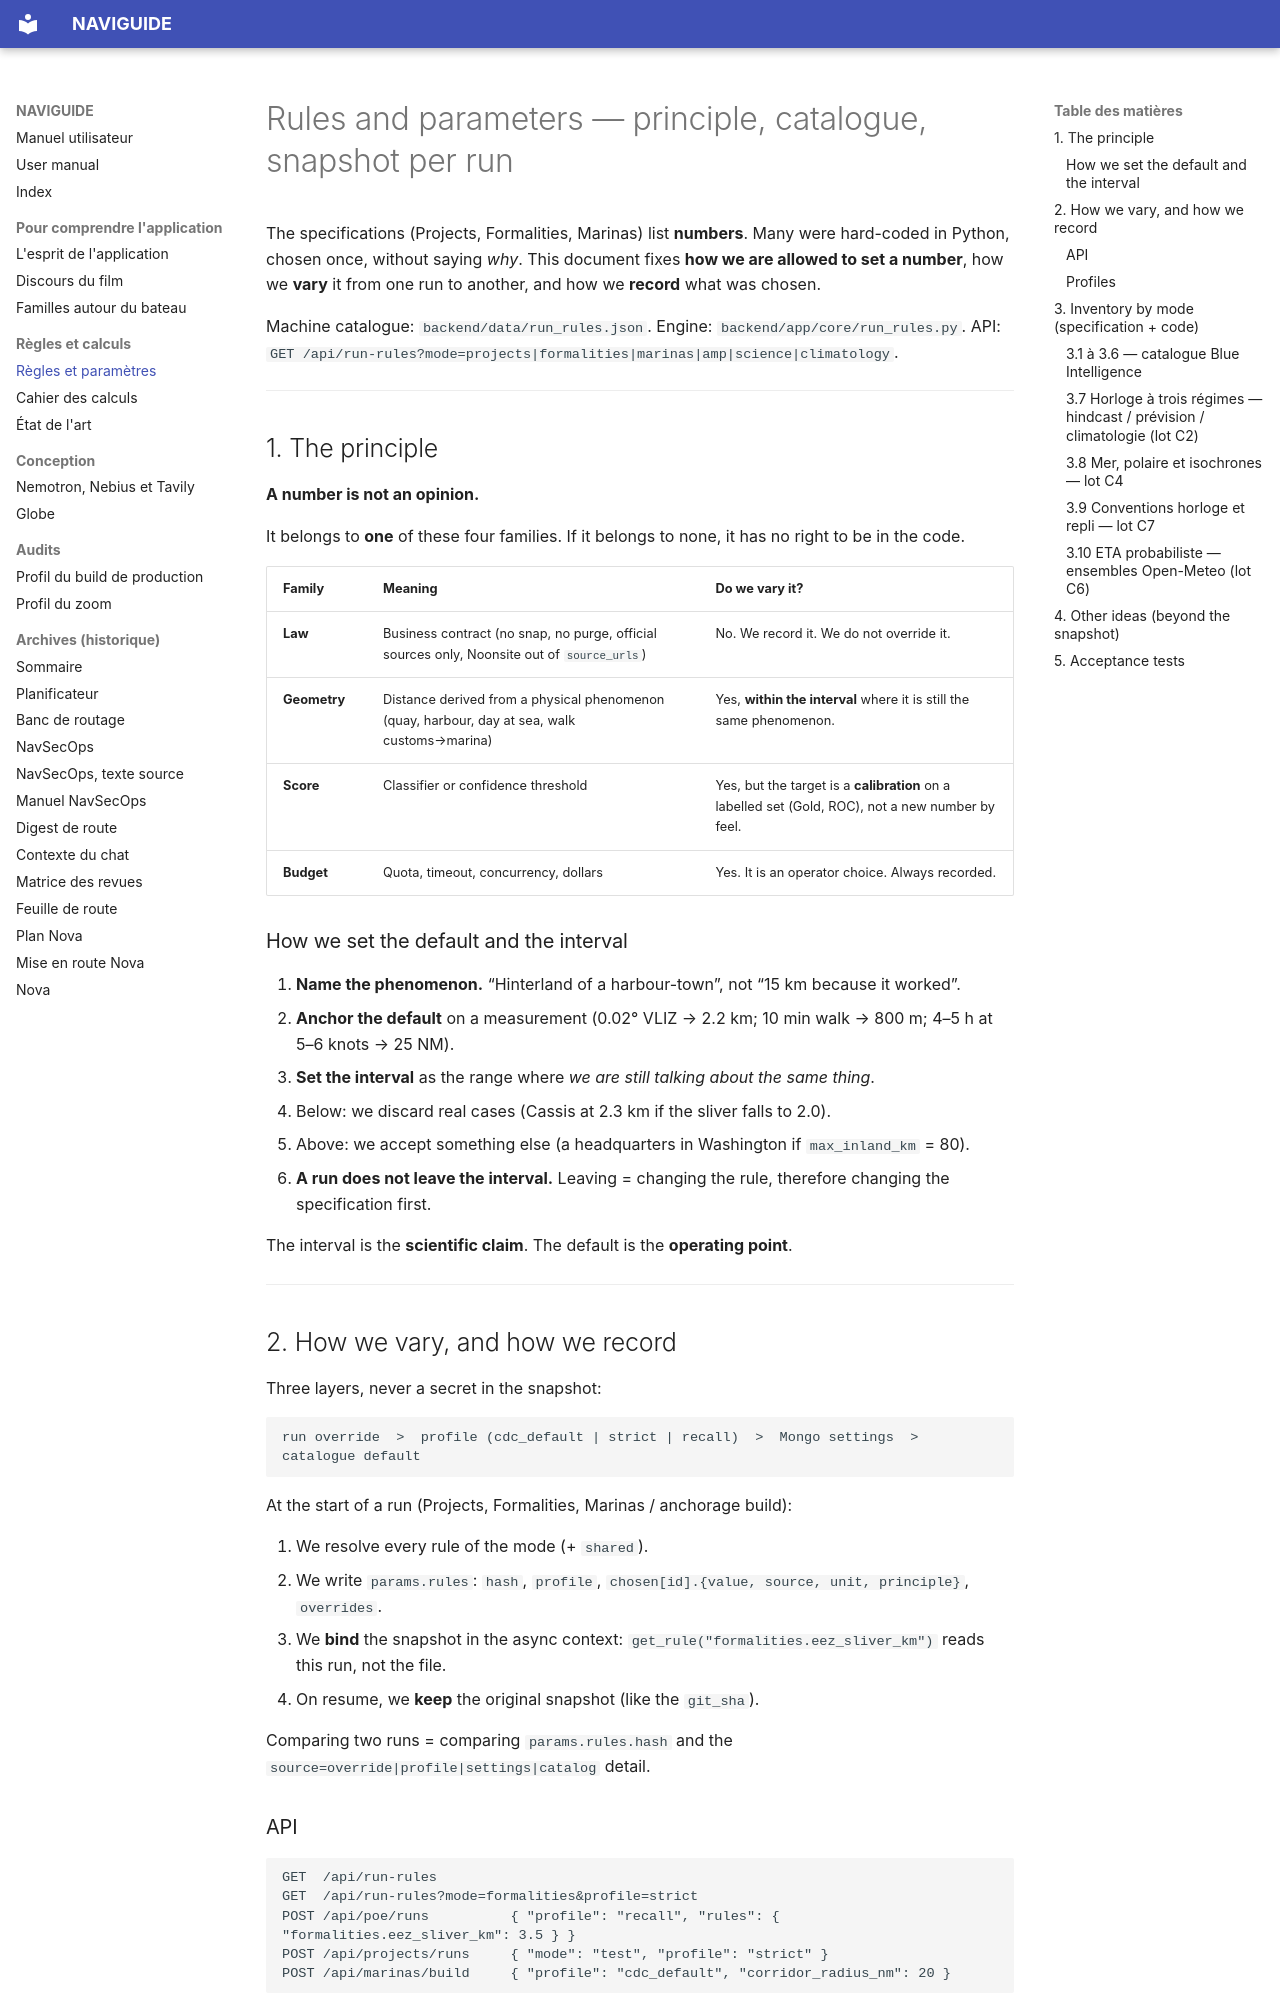

repository: Berry-Mappemonde/NAVIGUIDE · page: REGLES_PARAMETRES/index.html · generator: mkdocs

# Rules and parameters — principle, catalogue, snapshot per run

The specifications (Projects, Formalities, Marinas) list **numbers**.
Many were hard-coded in Python, chosen once, without saying *why*.
This document fixes **how we are allowed to set a number**, how we
**vary** it from one run to another, and how we **record** what was
chosen.

Machine catalogue: `backend/data/run_rules.json`.
Engine: `backend/app/core/run_rules.py`.
API: `GET /api/run-rules?mode=projects|formalities|marinas|amp|science|climatology`.

---

## 1. The principle

**A number is not an opinion.**

It belongs to **one** of these four families. If it belongs to none,
it has no right to be in the code.

| Family | Meaning | Do we vary it? |
|--------|---------|----------------|
| **Law** | Business contract (no snap, no purge, official sources only, Noonsite out of `source_urls`) | No. We record it. We do not override it. |
| **Geometry** | Distance derived from a physical phenomenon (quay, harbour, day at sea, walk customs→marina) | Yes, **within the interval** where it is still the same phenomenon. |
| **Score** | Classifier or confidence threshold | Yes, but the target is a **calibration** on a labelled set (Gold, ROC), not a new number by feel. |
| **Budget** | Quota, timeout, concurrency, dollars | Yes. It is an operator choice. Always recorded. |

### How we set the default and the interval

1. **Name the phenomenon.** “Hinterland of a harbour-town”, not “15 km because it worked”.
2. **Anchor the default** on a measurement (0.02° VLIZ → 2.2 km; 10 min walk → 800 m; 4–5 h at 5–6 knots → 25 NM).
3. **Set the interval** as the range where *we are still talking about the same thing*.
   - Below: we discard real cases (Cassis at 2.3 km if the sliver falls to 2.0).
   - Above: we accept something else (a headquarters in Washington if `max_inland_km` = 80).
4. **A run does not leave the interval.** Leaving = changing the rule, therefore changing the specification first.

The interval is the **scientific claim**. The default is the **operating point**.

---

## 2. How we vary, and how we record

Three layers, never a secret in the snapshot:

```
run override  >  profile (cdc_default | strict | recall)  >  Mongo settings  >  catalogue default
```

At the start of a run (Projects, Formalities, Marinas / anchorage build):

1. We resolve every rule of the mode (+ `shared`).
2. We write `params.rules`: `hash`, `profile`, `chosen[id].{value, source, unit, principle}`, `overrides`.
3. We **bind** the snapshot in the async context: `get_rule("formalities.eez_sliver_km")` reads this run, not the file.
4. On resume, we **keep** the original snapshot (like the `git_sha`).

Comparing two runs = comparing `params.rules.hash` and the `source=override|profile|settings|catalog` detail.

### API

```http
GET  /api/run-rules
GET  /api/run-rules?mode=formalities&profile=strict
POST /api/poe/runs          { "profile": "recall", "rules": { "formalities.eez_sliver_km": 3.5 } }
POST /api/projects/runs     { "mode": "test", "profile": "strict" }
POST /api/marinas/build     { "profile": "cdc_default", "corridor_radius_nm": 20 }
```

An override outside the interval, a **law** rule, or an unknown id → **400**.
